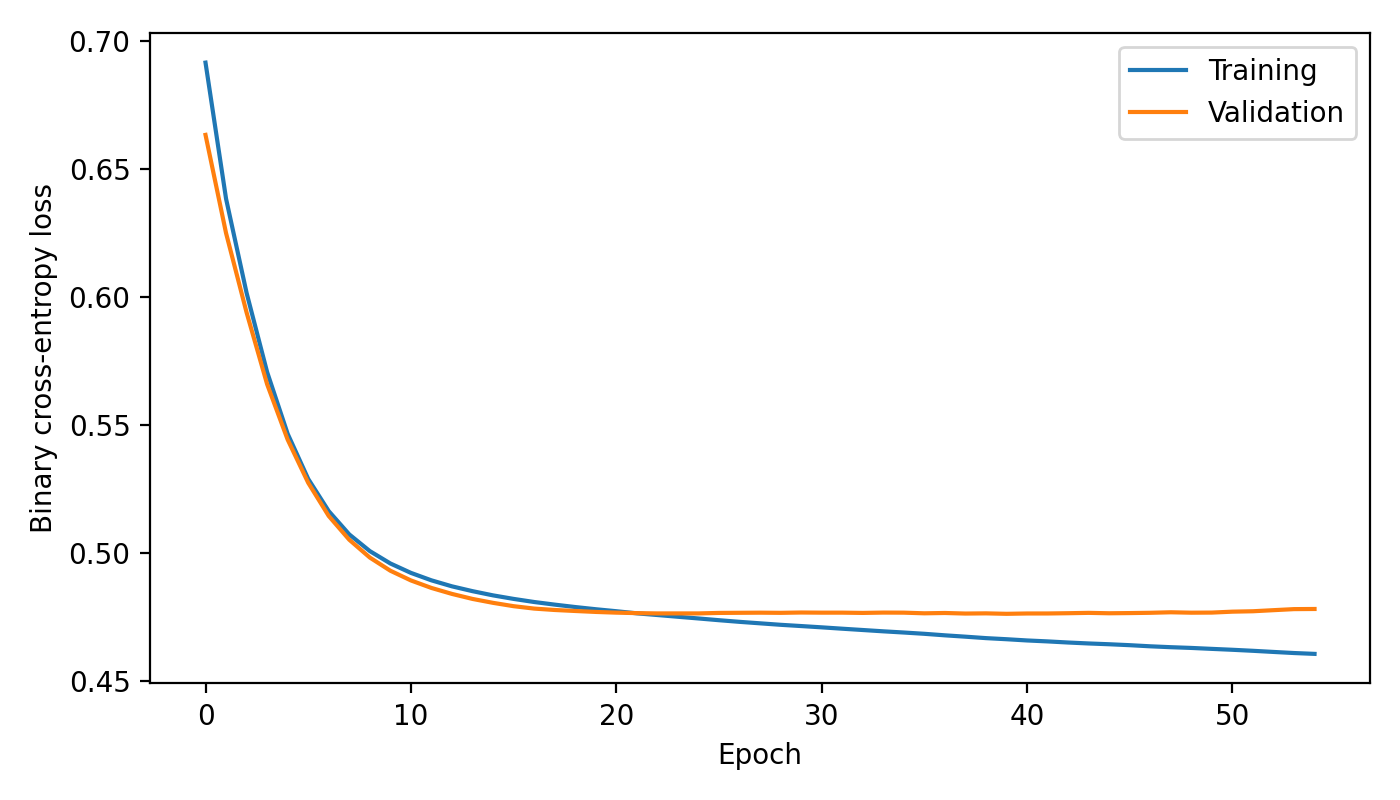

The file beside this chart, header and first rows:
accuracy, loss, val_accuracy, val_loss
0.4925, 0.6917, 0.5893, 0.6634
0.6913, 0.6385, 0.7024, 0.625
0.744, 0.6017, 0.7024, 0.594
0.753, 0.5707, 0.75, 0.5659
0.75, 0.5465, 0.75, 0.5442
0.7696, 0.5289, 0.744, 0.5274
0.7711, 0.5163, 0.7679, 0.5144
0.7666, 0.5072, 0.7619, 0.5051
0.7605, 0.5007, 0.75, 0.4981
0.7666, 0.4958, 0.7381, 0.493
0.7681, 0.4921, 0.7262, 0.4892
0.7711, 0.4892, 0.7202, 0.4862
0.7756, 0.4869, 0.7262, 0.4839
0.7786, 0.485, 0.7321, 0.4819
0.7756, 0.4833, 0.7381, 0.4804
0.7801, 0.4819, 0.7381, 0.4791
0.7816, 0.4807, 0.744, 0.4782
0.7816, 0.4797, 0.744, 0.4776
0.7801, 0.4788, 0.744, 0.4772
0.7831, 0.4779, 0.75, 0.4768
0.7831, 0.4771, 0.75, 0.4766
0.7831, 0.4763, 0.75, 0.4764
0.7831, 0.4756, 0.756, 0.4763
0.7846, 0.475, 0.756, 0.4763
0.7846, 0.4743, 0.756, 0.4763
0.7846, 0.4736, 0.756, 0.4765
0.7846, 0.473, 0.756, 0.4765
0.7831, 0.4724, 0.756, 0.4766
0.7831, 0.4718, 0.756, 0.4765
0.7816, 0.4713, 0.756, 0.4766
0.7816, 0.4708, 0.756, 0.4766
0.7816, 0.4703, 0.756, 0.4766
0.7816, 0.4698, 0.756, 0.4765
0.7816, 0.4693, 0.756, 0.4766
0.7816, 0.4688, 0.7619, 0.4766
0.7816, 0.4683, 0.7619, 0.4763
0.7816, 0.4677, 0.756, 0.4764
0.7831, 0.4672, 0.756, 0.4762
0.7861, 0.4666, 0.756, 0.4763
0.7877, 0.4662, 0.756, 0.4761
0.7877, 0.4657, 0.756, 0.4762
0.7892, 0.4653, 0.756, 0.4762
0.7892, 0.4649, 0.756, 0.4763
0.7892, 0.4645, 0.756, 0.4765
0.7892, 0.4642, 0.756, 0.4763
0.7892, 0.4638, 0.756, 0.4764
0.7892, 0.4634, 0.756, 0.4765
0.7892, 0.4631, 0.756, 0.4767
0.7892, 0.4628, 0.7619, 0.4766
0.7907, 0.4624, 0.7619, 0.4766
0.7907, 0.462, 0.75, 0.477
0.7922, 0.4616, 0.75, 0.4771
0.7922, 0.4612, 0.75, 0.4775
0.7922, 0.4608, 0.75, 0.4779
0.7922, 0.4604, 0.744, 0.478
